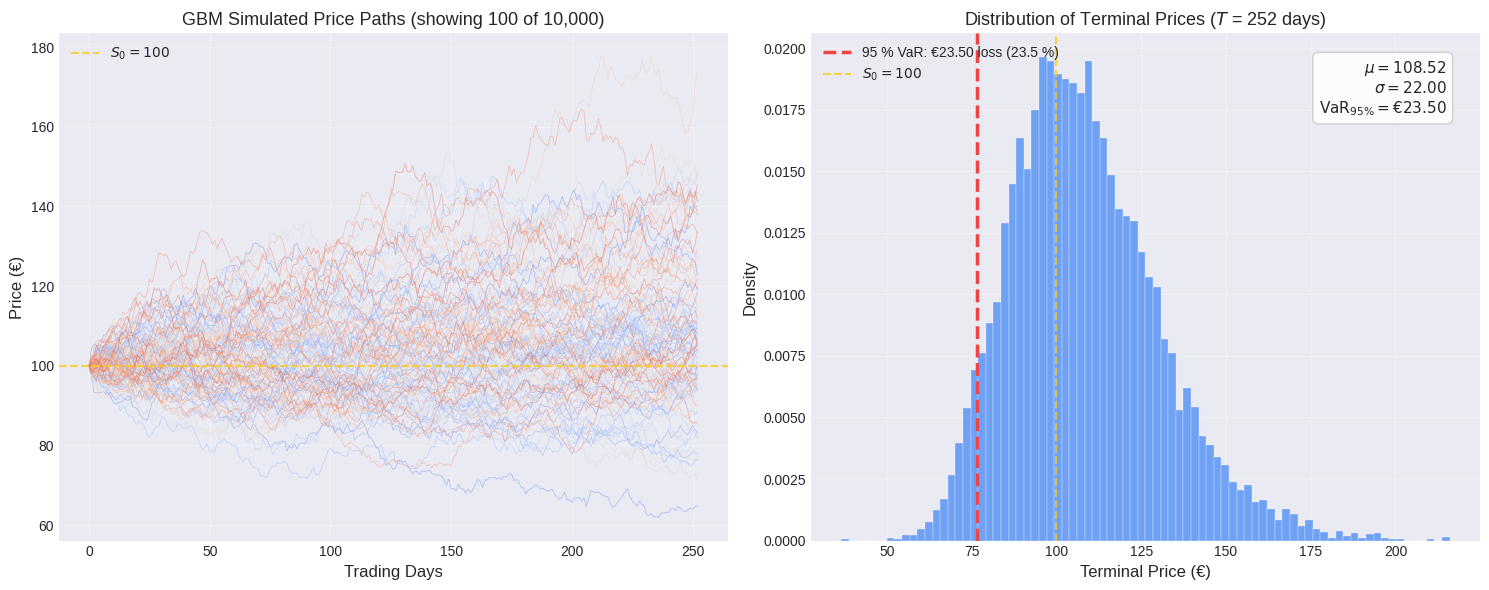

Source code (Python): (Note: this script raises an exception after producing the figure.)
"""
Monte Carlo Stock Price Simulation — Geometric Brownian Motion (GBM).

Simulates M stock price paths over T trading days using the discretised GBM
model, then computes the 95 % Value at Risk (VaR) from the distribution of
terminal prices.  Fully vectorised with NumPy — no Python loop over time steps.

Usage:
    python stock_gbm.py
"""

import numpy as np
import matplotlib.pyplot as plt
from pathlib import Path


# ---------------------------------------------------------------------------
# Parameters
# ---------------------------------------------------------------------------

S0 = 100            # Initial stock price (€)
MU = 0.08           # Expected annual return (drift)
SIGMA = 0.20        # Annual volatility
T = 1.0             # Time horizon in years
N_DAYS = 252        # Number of trading days in one year
M = 10_000          # Number of Monte Carlo paths
CONFIDENCE = 0.95   # VaR confidence level
SEED = 42           # RNG seed for reproducibility


# ---------------------------------------------------------------------------
# Simulation
# ---------------------------------------------------------------------------

def simulate_gbm(
    s0: float,
    mu: float,
    sigma: float,
    n_days: int,
    n_paths: int,
    seed: int | None = 42,
) -> np.ndarray:
    """Simulate stock price paths via discretised Geometric Brownian Motion.

    Uses the exact-solution discretisation:
        S(t+dt) = S(t) * exp((mu - sigma²/2)*dt + sigma*sqrt(dt)*Z)
    where Z ~ N(0, 1).  All paths are generated simultaneously — no loop
    over time steps.

    Args:
        s0:      Initial stock price.
        mu:      Annualised drift (expected return).
        sigma:   Annualised volatility.
        n_days:  Number of discrete time steps (trading days).
        n_paths: Number of independent simulated paths.
        seed:    RNG seed for reproducibility.

    Returns:
        Price matrix of shape (n_paths, n_days + 1).
        Column 0 is the initial price S0.
    """
    rng = np.random.default_rng(seed)
    dt = 1.0 / n_days  # each step = 1 trading day

    # Drift and diffusion per time step
    drift = (mu - 0.5 * sigma ** 2) * dt
    diffusion = sigma * np.sqrt(dt)

    # Draw ALL random shocks at once: (M, N) matrix
    z = rng.standard_normal(size=(n_paths, n_days))

    # Daily log-returns (vectorised)
    log_returns = drift + diffusion * z  # (M, N)

    # Cumulative sum of log-returns → cumulative product of price ratios
    log_paths = np.cumsum(log_returns, axis=1)

    # Prepend zero (log(S0/S0) = 0) and exponentiate
    log_paths = np.concatenate(
        [np.zeros((n_paths, 1)), log_paths], axis=1,
    )
    prices = s0 * np.exp(log_paths)  # (M, N+1)

    return prices


# ---------------------------------------------------------------------------
# Risk Analysis
# ---------------------------------------------------------------------------

def compute_var(
    prices: np.ndarray,
    s0: float,
    confidence: float = 0.95,
) -> dict:
    """Compute Value at Risk from simulated terminal prices.

    Args:
        prices:     Price matrix of shape (n_paths, n_days + 1).
        s0:         Initial stock price.
        confidence: Confidence level (e.g. 0.95 for 95 % VaR).

    Returns:
        Dict with terminal_prices, var_absolute, var_percent,
        var_price_level, and percentile.
    """
    terminal_prices = prices[:, -1]
    percentile = (1.0 - confidence) * 100  # 5th percentile for 95% VaR

    var_price_level = np.percentile(terminal_prices, percentile)
    var_absolute = s0 - var_price_level          # loss in €
    var_percent = (var_absolute / s0) * 100.0    # loss in %

    return {
        "terminal_prices": terminal_prices,
        "var_absolute": var_absolute,
        "var_percent": var_percent,
        "var_price_level": var_price_level,
        "percentile": percentile,
    }


# ---------------------------------------------------------------------------
# Visualisation
# ---------------------------------------------------------------------------

def plot_gbm_analysis(
    prices: np.ndarray,
    var_result: dict,
    s0: float,
    n_show: int = 100,
    seed: int | None = 0,
) -> plt.Figure:
    """Create a two-panel figure: sample paths + terminal price distribution.

    Args:
        prices:     Full price matrix (n_paths, n_days + 1).
        var_result: Dict from compute_var().
        s0:         Initial stock price.
        n_show:     Number of paths to display in the line plot.
        seed:       Seed for selecting which paths to show.

    Returns:
        The matplotlib Figure.
    """
    rng = np.random.default_rng(seed)
    idx = rng.choice(prices.shape[0], size=min(n_show, prices.shape[0]),
                     replace=False)

    try:
        plt.style.use("seaborn-v0_8-darkgrid")
    except OSError:
        plt.style.use("ggplot")

    fig, (ax1, ax2) = plt.subplots(1, 2, figsize=(15, 6))

    # --- Panel 1: Sample Price Paths ---
    days = np.arange(prices.shape[1])
    colors = plt.cm.coolwarm(np.linspace(0.15, 0.85, len(idx)))

    for i, color in zip(idx, colors):
        ax1.plot(days, prices[i], linewidth=0.5, alpha=0.6, color=color)

    ax1.axhline(y=s0, color="#facc15", linewidth=1.5, linestyle="--",
                alpha=0.8, label=f"$S_0 = {s0}$")
    ax1.set_xlabel("Trading Days", fontsize=12)
    ax1.set_ylabel("Price (€)", fontsize=12)
    ax1.set_title(
        f"GBM Simulated Price Paths (showing {len(idx)} of {prices.shape[0]:,})",
        fontsize=13,
    )
    ax1.legend(loc="upper left", fontsize=10, framealpha=0.9)
    ax1.grid(True, alpha=0.3)

    # --- Panel 2: Terminal Price Distribution + VaR ---
    terminal = var_result["terminal_prices"]
    var_level = var_result["var_price_level"]

    ax2.hist(
        terminal, bins=80, color="#3b82f6", alpha=0.7,
        edgecolor="white", linewidth=0.3, density=True,
    )
    ax2.axvline(
        x=var_level, color="#ef4444", linewidth=2.5, linestyle="--",
        label=(
            f"95 % VaR: €{var_result['var_absolute']:.2f} loss "
            f"({var_result['var_percent']:.1f} %)"
        ),
    )
    ax2.axvline(
        x=s0, color="#facc15", linewidth=1.5, linestyle="--",
        alpha=0.8, label=f"$S_0 = {s0}$",
    )

    # Annotation box with statistics
    textstr = (
        f"$\\mu = {terminal.mean():.2f}$\n"
        f"$\\sigma = {terminal.std():.2f}$\n"
        f"$\\mathrm{{VaR}}_{{95\\%}} = €{var_result['var_absolute']:.2f}$"
    )
    ax2.text(
        0.95, 0.95, textstr, transform=ax2.transAxes, fontsize=11,
        verticalalignment="top", horizontalalignment="right",
        bbox=dict(boxstyle="round,pad=0.4", facecolor="white",
                  alpha=0.9, edgecolor="#ccc"),
    )

    ax2.set_xlabel("Terminal Price (€)", fontsize=12)
    ax2.set_ylabel("Density", fontsize=12)
    ax2.set_title(
        f"Distribution of Terminal Prices ($T$ = {prices.shape[1] - 1} days)",
        fontsize=13,
    )
    ax2.legend(loc="upper left", fontsize=10, framealpha=0.9)
    ax2.grid(True, alpha=0.3)

    fig.tight_layout()
    return fig


# ---------------------------------------------------------------------------
# Main
# ---------------------------------------------------------------------------

def main() -> None:
    """Run GBM simulation, compute VaR, save plot, and print results."""
    print(f"Simulating {M:,} GBM paths × {N_DAYS} days ...")
    prices = simulate_gbm(S0, MU, SIGMA, N_DAYS, M, seed=SEED)
    print(f"Price matrix: {prices.shape}  ({prices.nbytes / 1e6:.1f} MB)")

    # --- Risk analysis ---
    var_result = compute_var(prices, S0, confidence=CONFIDENCE)
    print(
        f"\n{'=' * 50}\n"
        f"  95 % Value at Risk\n"
        f"{'=' * 50}\n"
        f"  Absolute loss : €{var_result['var_absolute']:.2f}\n"
        f"  Percentage    : {var_result['var_percent']:.2f} %\n"
        f"  Price level   : €{var_result['var_price_level']:.2f}\n"
        f"{'=' * 50}"
    )

    # --- Save static figure ---
    fig = plot_gbm_analysis(prices, var_result, S0, n_show=100)
    figures_dir = Path(__file__).resolve().parent / "figures"
    figures_dir.mkdir(exist_ok=True)
    fig_path = figures_dir / "gbm_analysis.png"
    fig.savefig(fig_path, dpi=200, bbox_inches="tight", facecolor="white")
    print(f"\nFigure saved to {fig_path}")

    plt.show()


if __name__ == "__main__":
    main()
